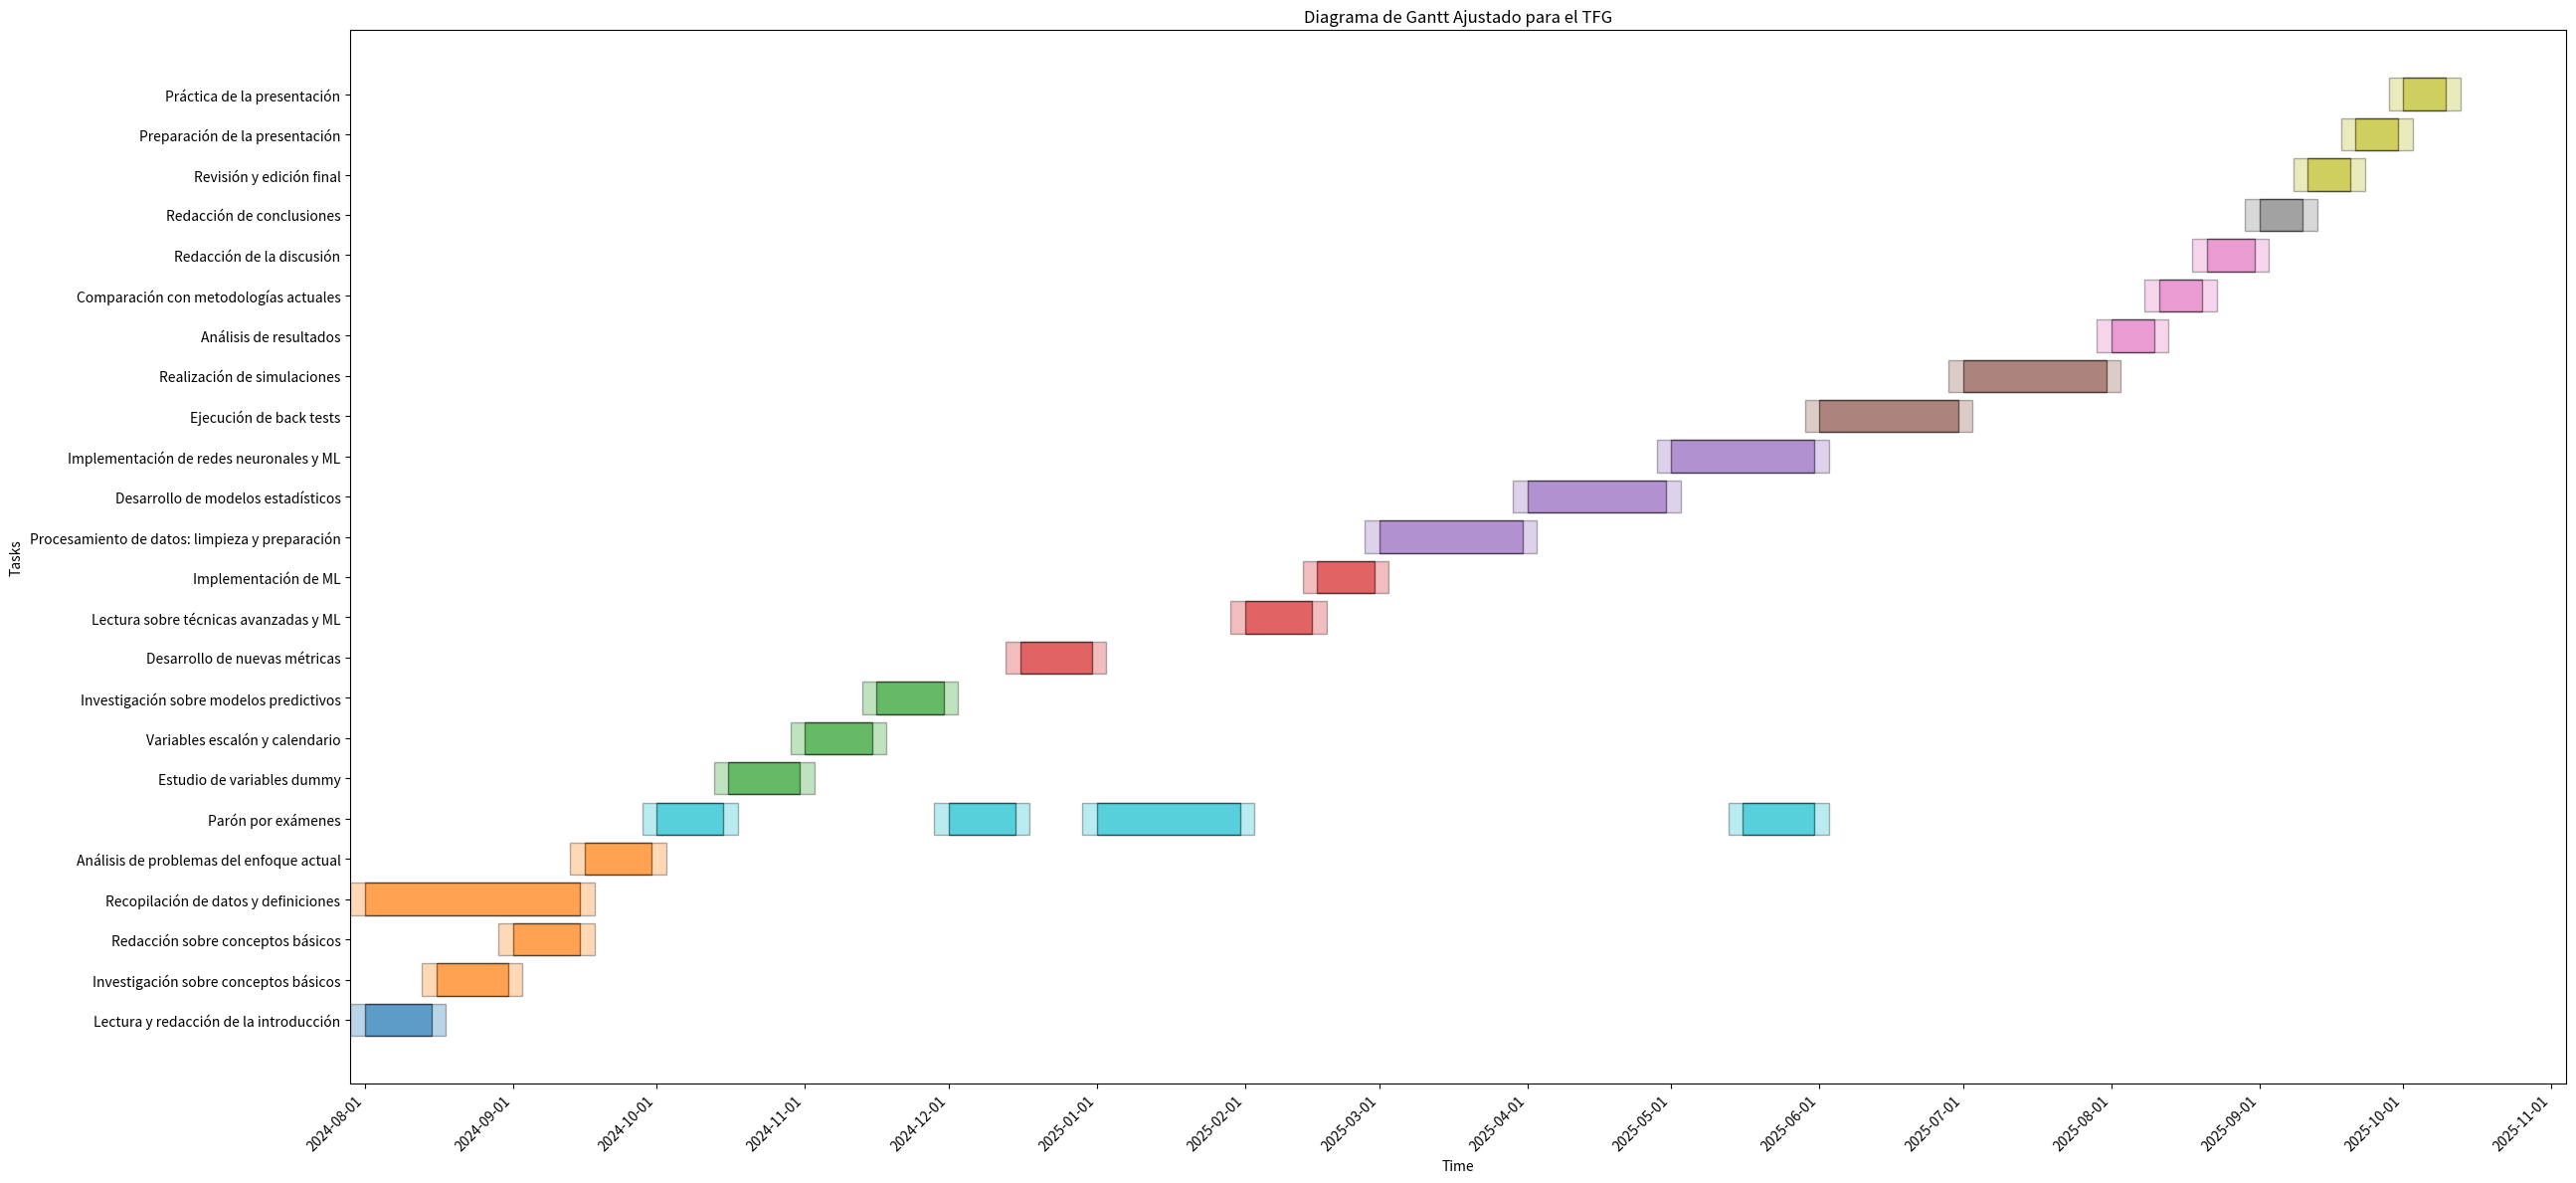

Source code (Python): (Note: this script raises an exception after producing the figure.)
# Define the detailed tasks with adjusted timelines for parones and more programming
from matplotlib import pyplot as plt

import pandas as pd
import matplotlib.dates as mdates


tasks_adjusted = [
    {
        "Task": "Lectura y redacción de la introducción",
        "Start": "2024-08-01",
        "End": "2024-08-15",
        "Phase": "Introducción",
    },
    {
        "Task": "Investigación sobre conceptos básicos",
        "Start": "2024-08-16",
        "End": "2024-08-31",
        "Phase": "Marco Teórico",
    },
    {
        "Task": "Redacción sobre conceptos básicos",
        "Start": "2024-09-01",
        "End": "2024-09-15",
        "Phase": "Marco Teórico",
    },
    {
        "Task": "Recopilación de datos y definiciones",
        "Start": "2024-08-01",
        "End": "2024-09-15",
        "Phase": "Marco Teórico",
    },
    {
        "Task": "Análisis de problemas del enfoque actual",
        "Start": "2024-09-16",
        "End": "2024-09-30",
        "Phase": "Marco Teórico",
    },
    {
        "Task": "Parón por exámenes",
        "Start": "2024-10-01",
        "End": "2024-10-15",
        "Phase": "Parón",
    },
    {
        "Task": "Estudio de variables dummy",
        "Start": "2024-10-16",
        "End": "2024-10-31",
        "Phase": "Estudio de Distribuciones",
    },
    {
        "Task": "Variables escalón y calendario",
        "Start": "2024-11-01",
        "End": "2024-11-15",
        "Phase": "Estudio de Distribuciones",
    },
    {
        "Task": "Investigación sobre modelos predictivos",
        "Start": "2024-11-16",
        "End": "2024-11-30",
        "Phase": "Estudio de Distribuciones",
    },
    {
        "Task": "Parón por exámenes",
        "Start": "2024-12-01",
        "End": "2024-12-15",
        "Phase": "Parón",
    },
    {
        "Task": "Desarrollo de nuevas métricas",
        "Start": "2024-12-16",
        "End": "2024-12-31",
        "Phase": "Propuestas de Mejora",
    },
    {
        "Task": "Lectura sobre técnicas avanzadas y ML",
        "Start": "2025-02-01",
        "End": "2025-02-15",
        "Phase": "Propuestas de Mejora",
    },
    {
        "Task": "Implementación de ML",
        "Start": "2025-02-16",
        "End": "2025-02-28",
        "Phase": "Propuestas de Mejora",
    },
    {
        "Task": "Parón por exámenes",
        "Start": "2025-01-01",
        "End": "2025-01-31",
        "Phase": "Parón",
    },
    {
        "Task": "Procesamiento de datos: limpieza y preparación",
        "Start": "2025-03-01",
        "End": "2025-03-31",
        "Phase": "Metodología",
    },
    {
        "Task": "Desarrollo de modelos estadísticos",
        "Start": "2025-04-01",
        "End": "2025-04-30",
        "Phase": "Metodología",
    },
    {
        "Task": "Implementación de redes neuronales y ML",
        "Start": "2025-05-01",
        "End": "2025-05-31",
        "Phase": "Metodología",
    },
    {
        "Task": "Parón por exámenes",
        "Start": "2025-05-16",
        "End": "2025-05-31",
        "Phase": "Parón",
    },
    {
        "Task": "Ejecución de back tests",
        "Start": "2025-06-01",
        "End": "2025-06-30",
        "Phase": "Validación y Pruebas",
    },
    {
        "Task": "Realización de simulaciones",
        "Start": "2025-07-01",
        "End": "2025-07-31",
        "Phase": "Validación y Pruebas",
    },
    {
        "Task": "Análisis de resultados",
        "Start": "2025-08-01",
        "End": "2025-08-10",
        "Phase": "Resultados",
    },
    {
        "Task": "Comparación con metodologías actuales",
        "Start": "2025-08-11",
        "End": "2025-08-20",
        "Phase": "Resultados",
    },
    {
        "Task": "Redacción de la discusión",
        "Start": "2025-08-21",
        "End": "2025-08-31",
        "Phase": "Resultados",
    },
    {
        "Task": "Redacción de conclusiones",
        "Start": "2025-09-01",
        "End": "2025-09-10",
        "Phase": "Conclusiones",
    },
    {
        "Task": "Revisión y edición final",
        "Start": "2025-09-11",
        "End": "2025-09-20",
        "Phase": "Revisión y Preparación",
    },
    {
        "Task": "Preparación de la presentación",
        "Start": "2025-09-21",
        "End": "2025-09-30",
        "Phase": "Revisión y Preparación",
    },
    {
        "Task": "Práctica de la presentación",
        "Start": "2025-10-01",
        "End": "2025-10-10",
        "Phase": "Revisión y Preparación",
    },
]

# Convert to DataFrame
df_adjusted = pd.DataFrame(tasks_adjusted)

# Convert date strings to datetime
df_adjusted["Start"] = pd.to_datetime(df_adjusted["Start"])
df_adjusted["End"] = pd.to_datetime(df_adjusted["End"])

# Calculate margin for each task
df_adjusted["Margin Start"] = df_adjusted["Start"] - pd.Timedelta(days=3)
df_adjusted["Margin End"] = df_adjusted["End"] + pd.Timedelta(days=3)

# Create a color map based on phases
phase_colors_adjusted = {
    "Introducción": "#1f77b4",
    "Marco Teórico": "#ff7f0e",
    "Estudio de Distribuciones": "#2ca02c",
    "Propuestas de Mejora": "#d62728",
    "Metodología": "#9467bd",
    "Validación y Pruebas": "#8c564b",
    "Resultados": "#e377c2",
    "Conclusiones": "#7f7f7f",
    "Revisión y Preparación": "#bcbd22",
    "Parón": "#17becf",
}

df_adjusted["Color"] = df_adjusted["Phase"].map(phase_colors_adjusted)

# Plotting
fig, ax = plt.subplots(figsize=(26, 12))

# Plot tasks with margins
for i, task in df_adjusted.iterrows():
    ax.barh(
        task["Task"],
        mdates.date2num(task["End"]) - mdates.date2num(task["Start"]),
        left=mdates.date2num(task["Start"]),
        color=task["Color"],
        edgecolor="black",
        alpha=0.6,
    )
    ax.barh(
        task["Task"],
        mdates.date2num(task["Margin End"]) - mdates.date2num(task["Margin Start"]),
        left=mdates.date2num(task["Margin Start"]),
        color=task["Color"],
        edgecolor="black",
        alpha=0.3,
    )

# Format the plot
ax.set_xlabel("Time")
ax.set_ylabel("Tasks")
ax.xaxis.set_major_formatter(mdates.DateFormatter("%Y-%m-%d"))
ax.xaxis.set_major_locator(mdates.MonthLocator())
plt.setp(ax.get_xticklabels(), rotation=45, ha="right")
ax.set_title("Diagrama de Gantt Ajustado para el TFG")

plt.tight_layout()
plt.savefig("/Users/<user>/downloads/diagrama_gantt_tfg_visual_adjusted.png")
